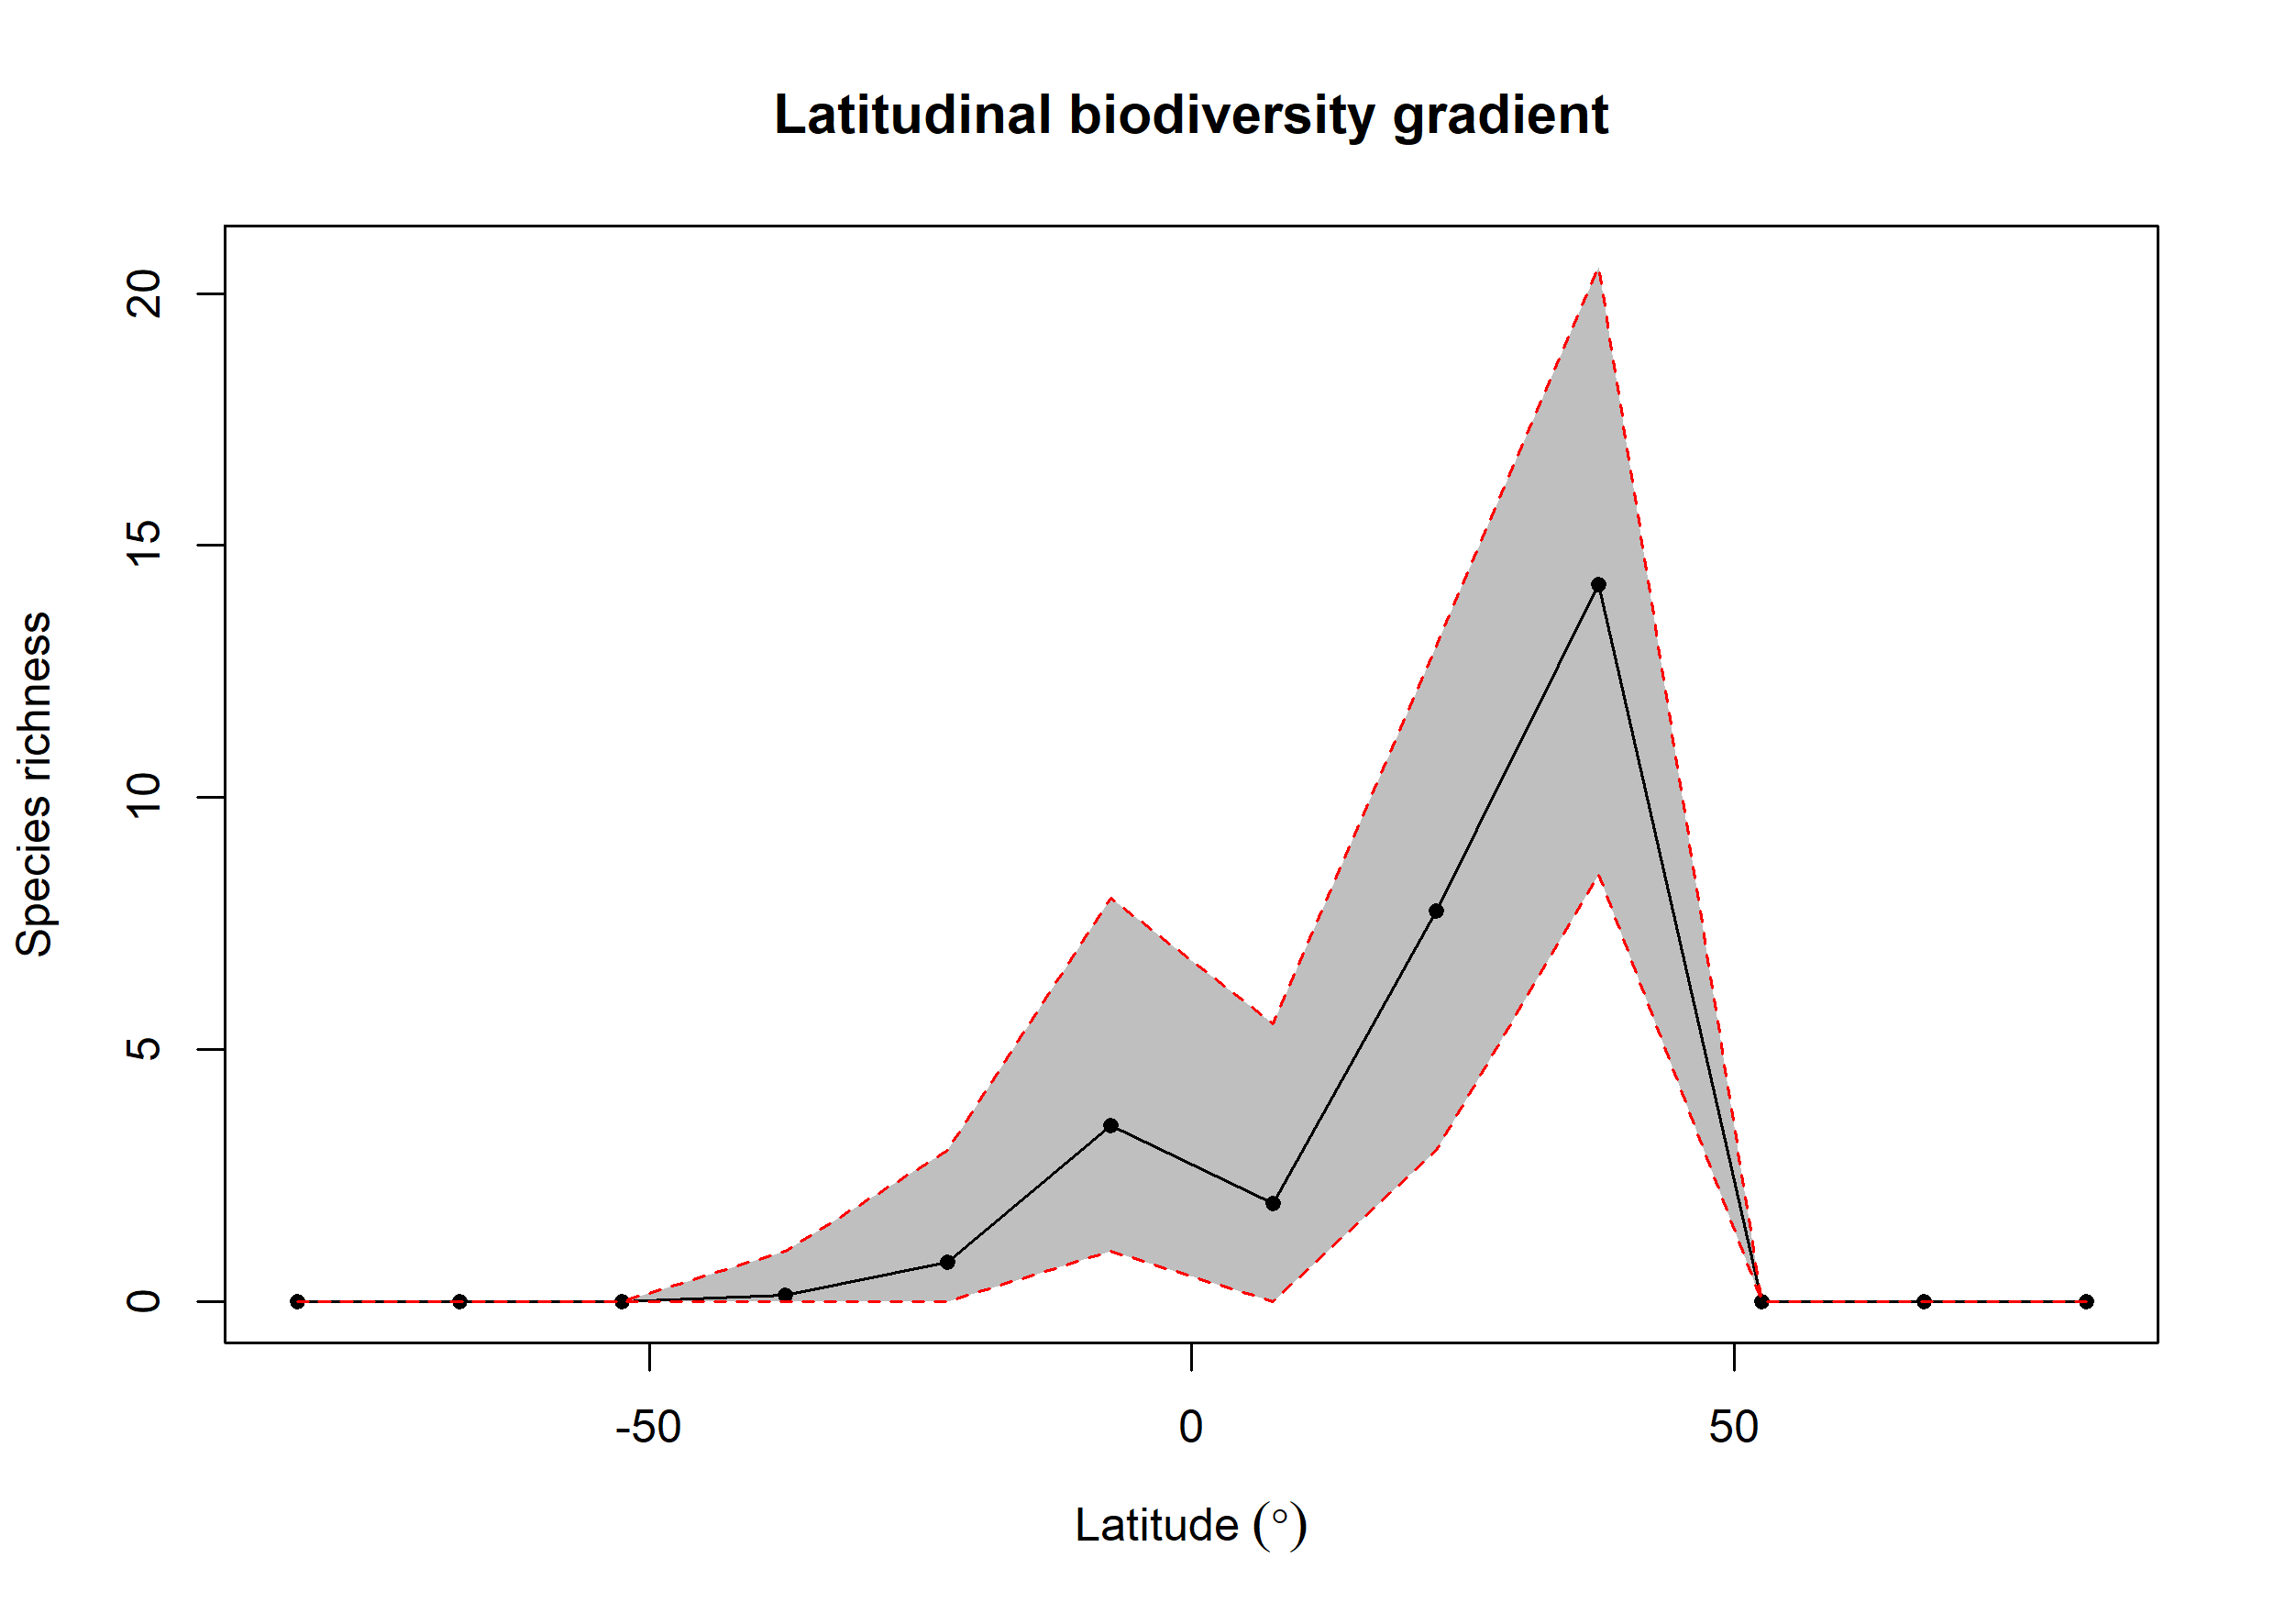

Data behind this chart, as committed beside it:
bin, max, min, mid, hemisphere, mean_richness, CI.Lower, CI.Upper
1, 90, 75, 82.5, N, 0, 0, 0
2, 75, 60, 67.5, N, 0, 0, 0
3, 60, 45, 52.5, N, 0, 0, 0
4, 45, 30, 37.5, N, 14.22, 8.475, 20.52
5, 30, 15, 22.5, N, 7.76, 3, 13
6, 15, 0, 7.5, N, 1.96, 0, 5.525
7, 0, -15, -7.5, S, 3.5, 1, 8
8, -15, -30, -22.5, S, 0.78, 0, 3
9, -30, -45, -37.5, S, 0.13, 0, 1
10, -45, -60, -52.5, S, 0, 0, 0
11, -60, -75, -67.5, S, 0, 0, 0
12, -75, -90, -82.5, S, 0, 0, 0
